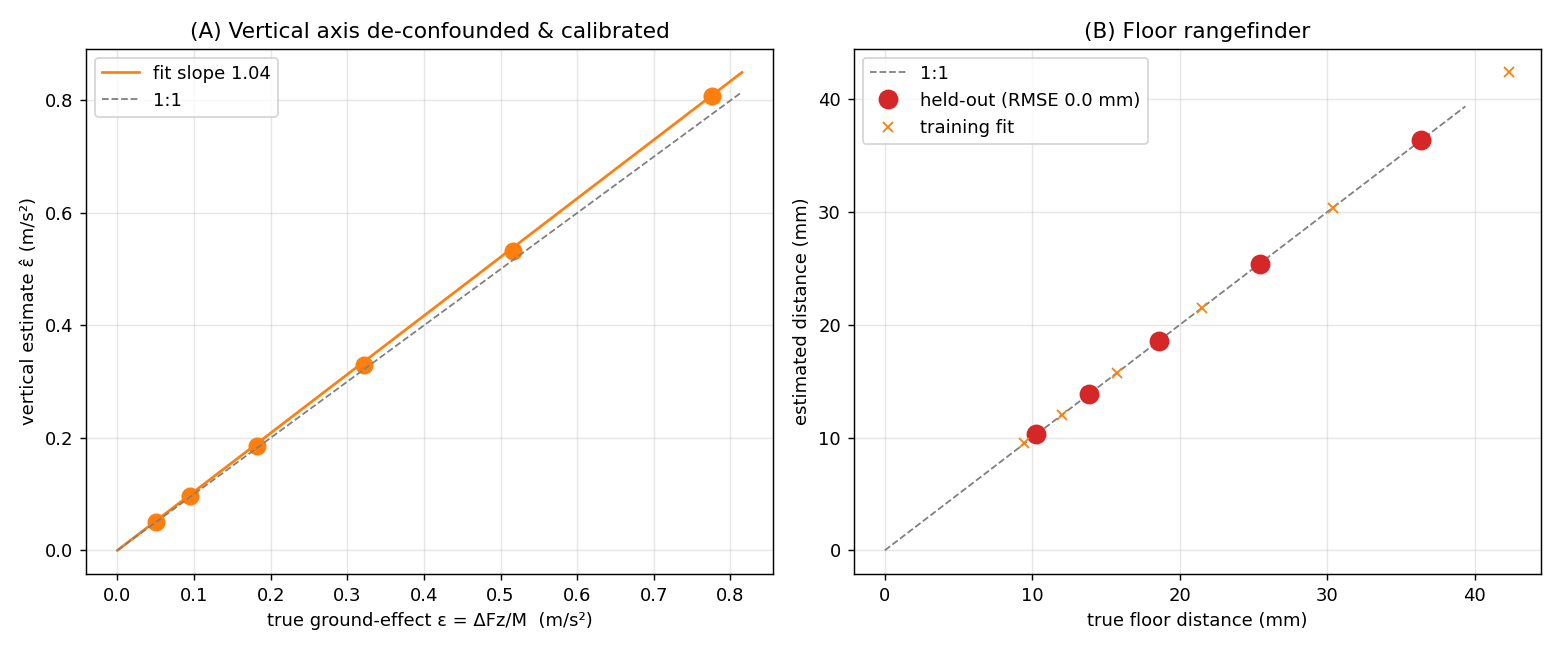

The data file committed next to this chart (first rows):
set, h_ref_mm, settled_mm, eps_hat, eps_true_or_est
train, 8, 9.4, 0.808, 0.776
train, 11, 12.0, 0.532, 0.517
train, 15, 15.7, 0.330, 0.322
train, 21, 21.5, 0.185, 0.182
train, 30, 30.4, 0.096, 0.095
train, 42, 42.3, 0.051, 0.050
test, 9, 10.3, , 10.3
test, 13, 13.9, , 13.8
test, 18, 18.6, , 18.6
test, 25, 25.5, , 25.4
test, 36, 36.4, , 36.4
